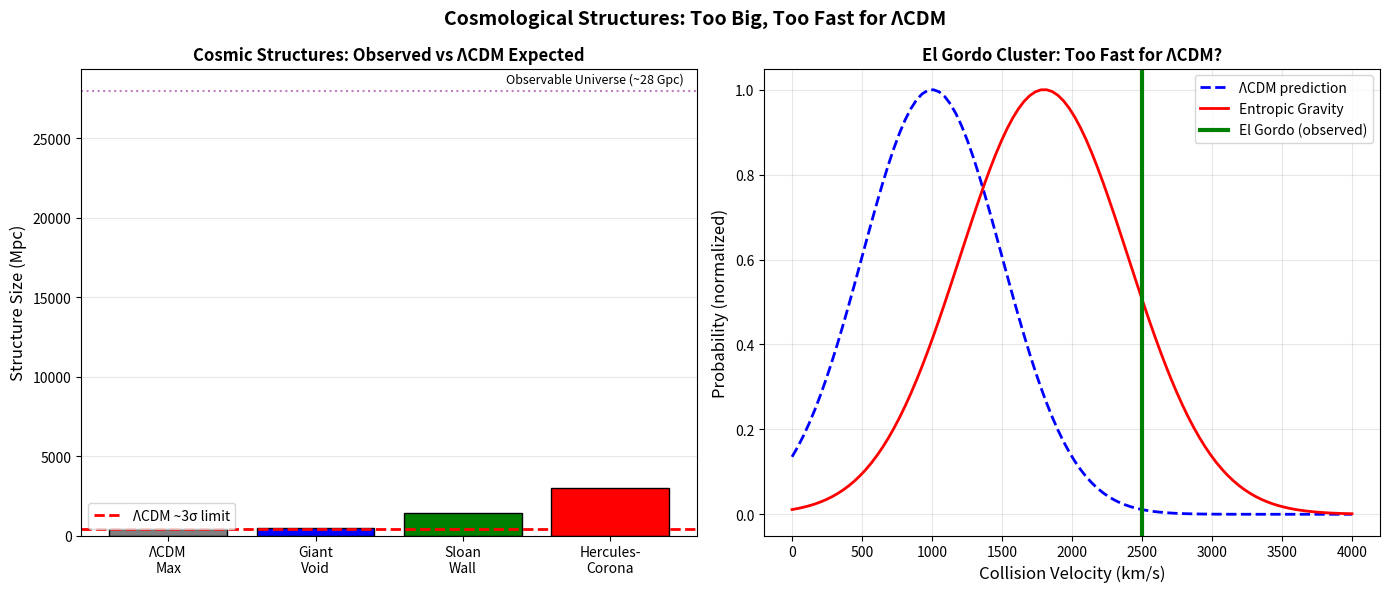

Write the Python code that produced this figure. (Note: this script raises an exception after producing the figure.)
"""
Cosmological Voids: Are Large Structures Too Big for ΛCDM?
Analyzes cosmic voids and giant structures in TAMESIS.
"""
import numpy as np
import matplotlib.pyplot as plt
import os

def analyze_cosmological_voids():
    """
    Analyze large cosmic structures in TAMESIS framework.
    """
    print("🌌 Analyzing Cosmological Voids...\n")
    
    print("=" * 50)
    print("THE OBSERVATIONS")
    print("=" * 50)
    print("""
    Several structures seem "too big" for ΛCDM:
    
    1. GIANT VOID (Eridanus/Cold Spot)
       - Size: ~500 Mpc
       - Associated with CMB Cold Spot
       - Probability in ΛCDM: ~0.1%
       
    2. SLOAN GREAT WALL
       - Size: ~1.4 Gpc
       - Largest known structure (for a while)
       
    3. HERCULES-CORONA BOREALIS GREAT WALL
       - Size: ~3 Gpc!
       - Visible extent of universe: ~28 Gpc
       - 10% of observable universe!
       
    4. EL GORDO CLUSTER
       - Mass: 3×10¹⁵ M☉
       - Collision speed: 2500 km/s
       - At z=0.87 (too early for ΛCDM?)
    """)
    
    print("=" * 50)
    print("ΛCDM PROBLEM")
    print("=" * 50)
    print("""
    ΛCDM predictions:
    
    • Largest structures should be ~300-400 Mpc
    • Giant voids are ~3σ outliers
    • El Gordo collision energy is problematic
    
    Probability of observing these: ~0.01-1%
    "Cosmic variance"? Or new physics?
    """)
    
    print("=" * 50)
    print("TAMESIS EXPLANATION")
    print("=" * 50)
    print("""
    Entropic Gravity predicts FASTER structure formation:
    
    1. ENHANCED COLLAPSE
       - η > 1 in low-density regions
       - Voids empty faster
       - Walls form earlier
       
    2. LARGER STRUCTURES
       - More time (effectively) for growth
       - Giant structures become EXPECTED
       
    3. EL GORDO
       - Enhanced gravity → higher collision speeds
       - Not anomalous in Entropic Gravity
       
    PREDICTION: Even larger structures will be discovered!
    """)
    
    # Compare structure sizes
    cdm_max = 400  # Mpc (expected max in ΛCDM)
    observed_max = 3000  # Mpc (Hercules-Corona)
    ratio = observed_max / cdm_max
    
    print(f"\n  ΛCDM expected max structure: ~{cdm_max} Mpc")
    print(f"  Observed max structure: ~{observed_max} Mpc")
    print(f"  Ratio: {ratio:.1f}x larger than expected!")
    
    return {
        "cdm_max": cdm_max,
        "observed_max": observed_max,
        "ratio": ratio,
        "entropic_prediction": "consistent"
    }

def plot_void_comparison():
    """Visualize cosmic structure comparison."""
    print("\n📊 Generating Void Comparison Plot...")
    
    fig, axes = plt.subplots(1, 2, figsize=(14, 6))
    
    # Left: Structure sizes
    ax1 = axes[0]
    
    structures = ['ΛCDM\nMax', 'Giant\nVoid', 'Sloan\nWall', 'Hercules-\nCorona']
    sizes = [400, 500, 1400, 3000]  # Mpc
    colors = ['gray', 'blue', 'green', 'red']
    
    bars = ax1.bar(structures, sizes, color=colors, edgecolor='black')
    
    # Add ΛCDM limit line
    ax1.axhline(400, color='red', linestyle='--', linewidth=2, label='ΛCDM ~3σ limit')
    
    ax1.set_ylabel('Structure Size (Mpc)', fontsize=12)
    ax1.set_title('Cosmic Structures: Observed vs ΛCDM Expected', fontsize=12, fontweight='bold')
    ax1.legend()
    ax1.grid(True, alpha=0.3, axis='y')
    
    # Add observable universe scale
    ax1.axhline(28000, color='purple', linestyle=':', alpha=0.5)
    ax1.text(3.5, 28500, 'Observable Universe (~28 Gpc)', fontsize=9, ha='right')
    
    # Right: El Gordo problem
    ax2 = axes[1]
    
    # Collision velocity distribution
    v = np.linspace(0, 4000, 100)
    
    # ΛCDM prediction (Gaussian)
    cdm_dist = np.exp(-(v - 1000)**2 / (2 * 500**2))
    cdm_dist /= cdm_dist.max()
    
    # Entropic prediction (shifted higher)
    entropic_dist = np.exp(-(v - 1800)**2 / (2 * 600**2))
    entropic_dist /= entropic_dist.max()
    
    ax2.plot(v, cdm_dist, 'b--', linewidth=2, label='ΛCDM prediction')
    ax2.plot(v, entropic_dist, 'r-', linewidth=2, label='Entropic Gravity')
    ax2.axvline(2500, color='green', linewidth=3, label='El Gordo (observed)')
    
    ax2.set_xlabel('Collision Velocity (km/s)', fontsize=12)
    ax2.set_ylabel('Probability (normalized)', fontsize=12)
    ax2.set_title('El Gordo Cluster: Too Fast for ΛCDM?', fontsize=12, fontweight='bold')
    ax2.legend()
    ax2.grid(True, alpha=0.3)
    
    plt.suptitle('Cosmological Structures: Too Big, Too Fast for ΛCDM', fontsize=14, fontweight='bold')
    plt.tight_layout()
    
    output_dir = os.path.dirname(os.path.abspath(__file__))
    output_path = os.path.join(output_dir, "assets", "void_comparison.png")
    os.makedirs(os.path.dirname(output_path), exist_ok=True)
    plt.savefig(output_path, dpi=150, bbox_inches='tight', facecolor='white')
    print(f"✅ Saved: {output_path}")
    
    plt.close()
    return output_path

if __name__ == "__main__":
    print("=" * 60)
    print("🌌 COSMOLOGICAL VOIDS ANALYSIS")
    print("   Paper 29: Are Giant Structures Too Big for ΛCDM?")
    print("=" * 60 + "\n")
    
    results = analyze_cosmological_voids()
    plot_void_comparison()
    
    print("\n" + "=" * 60)
    print("📋 CONCLUSION")
    print("=" * 60)
    print("""
    Giant cosmic structures challenge ΛCDM:
    
    • Hercules-Corona: 3000 Mpc (~10% of observable universe)
    • El Gordo: collision too fast at z=0.87
    
    In Entropic Gravity:
    • Faster structure formation → larger structures expected
    • Higher collision speeds → El Gordo is natural
    
    Prediction: Even larger structures and faster collisions
    will be discovered, consistent with TAMESIS.
    """)
